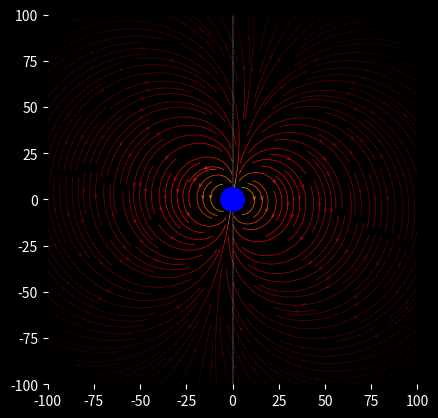

Write Python code to recreate this figure.
import numpy as np
import matplotlib.pyplot as plt
from matplotlib.patches import Circle

# Mean magnitude of the Earth's magnetic field at the equator in T
B_0 = 3.12e-5
# Radius of Earth, Mm (10^6 m: mega-metres!)
RE = 6.370
# Deviation of magnetic pole from axis
alpha = np.radians(9.6)


def B(radius, angle):
    """Return the magnetic field vector at (r, theta)."""
    fac = B_0 * (RE / radius) ** 3
    return -2 * fac * np.cos(angle + alpha), -fac * np.sin(angle + alpha)


# Grid of x, y points on a Cartesian grid
nx, ny = 100, 100
xmax, ymax = 100, 100
x, y = np.linspace(-xmax, xmax, nx), np.linspace(-ymax, ymax, ny)
X, Y = np.meshgrid(x, y)
r, theta = np.hypot(X, Y), np.arctan2(Y, X)

# Magnetic field vector, B = (Ex, Ey), as separate components
Br, Btheta = B(r, theta)
# Transform to Cartesian coordinates: NB make North point up, not to the right.
c, s = np.cos(np.pi / 2 + theta), np.sin(np.pi / 2 + theta)
Bx, By = -Btheta * s + Br * c, Btheta * c + Br * s

plt.style.use('dark_background')

fig, ax = plt.subplots()

# Plot the streamlines with an appropriate colormap and arrow style
color = 2 * np.log(np.hypot(Bx, By))
ax.streamplot(x, y, Bx, By, color=color, linewidth=0.5, cmap=plt.cm.hot,
              density=2, arrowstyle='->', arrowsize=0.5)

# Add a filled circle for the Earth; make sure it's on top of the streamlines.
ax.add_patch(Circle((0, 0), RE, color='b', zorder=100, ))
ax = plt.gca()

ax.spines['left'].set_color('none')
ax.spines['right'].set_color('none')
ax.spines['bottom'].set_color('none')
ax.spines['top'].set_color('none')
ax.set_xlim(-xmax, xmax)
ax.set_ylim(-ymax, ymax)
ax.set_aspect('equal')
plt.style.use('dark_background')
plt.plot([0, 0], [-100, 100], 'w--', lw=0.3)  # origin line

plt.show()
